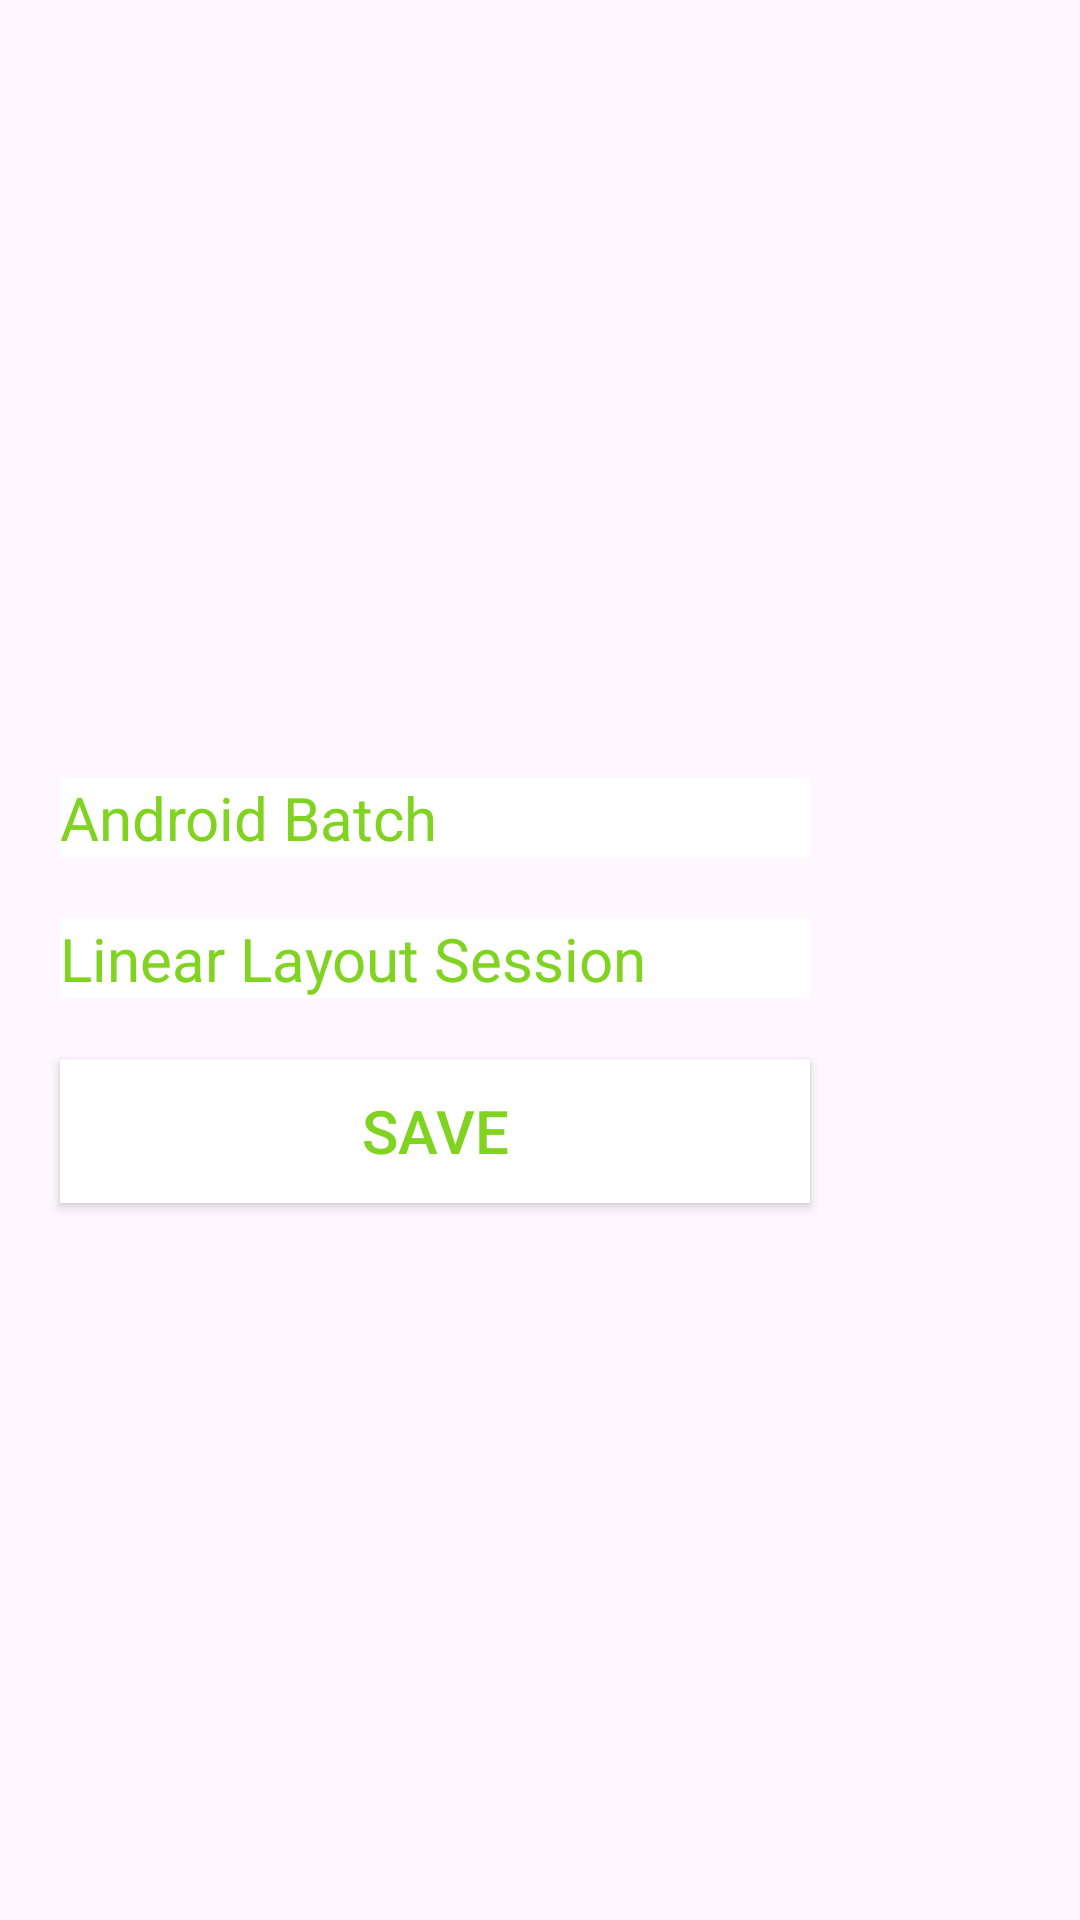

Layout XML and referenced resources for this Android screen:
<!-- AndroidManifest.xml: application theme Theme._10_04_24_ContarintLayoutResources -->
<!-- res/layout/activity_second.xml -->
<?xml version="1.0" encoding="utf-8"?>
<LinearLayout xmlns:android="http://schemas.android.com/apk/res/android"
    android:layout_width="match_parent"
    android:layout_height="match_parent"
    android:layout_gravity="center_vertical"
    android:gravity="center_vertical"
    android:orientation="vertical">

    <TextView
        android:id="@+id/txtAndroidBatch"
        style="@style/my_style_1"
        android:text="Android Batch" />

    <TextView
        android:id="@+id/txtMessage"
        style="@style/my_style_1"
        android:text="Linear Layout Session" />

    <Button
        android:id="@+id/btnSave"
        style="@style/my_style_1"
        android:text="Save" />

</LinearLayout>
<!-- resources referenced by this layout -->
<resources>
  <style name="my_style_1">
          <item name="android:textSize">20sp</item>
          <item name="android:textColor">@color/green</item>
          <item name="android:background">@color/white</item>
          <item name="android:layout_marginLeft">20dp</item>
          <item name="android:layout_marginTop">20dp</item>
          <item name="android:layout_width">@dimen/width</item>
          <item name="android:layout_height">wrap_content</item>
      </style>
  <style name="Theme._10_04_24_ContarintLayoutResources" parent="Base.Theme._10_04_24_ContarintLayoutResources" />
  <color name="green">#80D320</color>
  <color name="white">#FFFFFFFF</color>
  <dimen name="width">250</dimen>
  <style name="Base.Theme._10_04_24_ContarintLayoutResources" parent="Theme.Material3.DayNight.NoActionBar">
          
          
      </style>
</resources>
